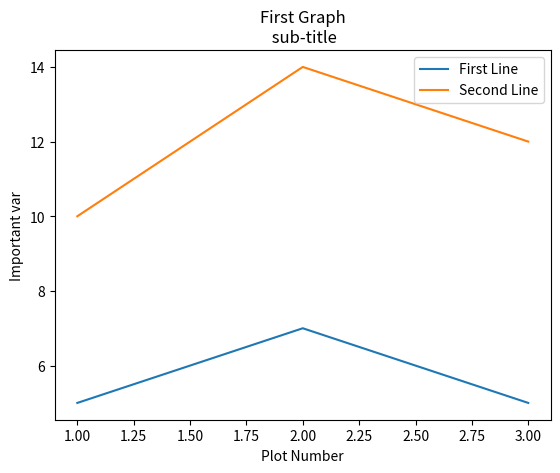

Write the Python code that produced this figure.
import matplotlib.pyplot as plt

x = [1,2,3]
y = [5,7,5]

x2 = [1,2,3]
y2 = [10,14,12]

plt.plot(x,y, label='First Line')
plt.plot(x2,y2, label='Second Line')

plt.xlabel('Plot Number')
plt.ylabel('Important var')

plt.title('First Graph\n sub-title')

plt.legend()

plt.show()
